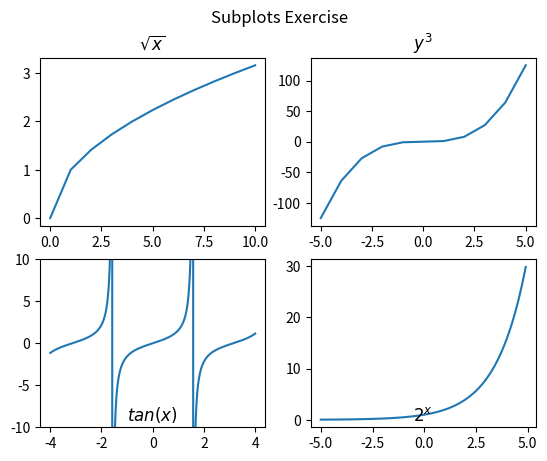

Python code for this plot:
import matplotlib.pyplot as plt 
import math


n_rows = 2
n_cols = 2

x1 = range(0,11)
y1 = [i ** .5 for i in x1]
plot1 = [x1,y1]

x2 = range(-5,6)
y2 = [i ** 3 for i in x2]
plot2 = [x2,y2]

x3 = [i* .01 for i in range(-400,401)]
y3 = [math.tan(i) for i in x3]
plot3 = [x3,y3]

x4 = [i* .1 for i in range(-50,50)]
y4 = [2 ** i for i in x4]
plot4 = [x4,y4]

plt.suptitle('Subplots Exercise')

# plot the first subplot
plt.subplot(n_rows, n_cols, 1)
plt.plot(plot1[0], plot1[1])
plt.title('$\sqrt{x}$')

# the second subplot
plt.subplot(n_rows, n_cols, 2)
plt.plot(plot2[0], plot2[1])
plt.title('$y^3$')

# third subplot
plt.subplot(n_rows, n_cols, 3)
plt.plot(plot3[0], plot3[1])
plt.ylim(-10,10)
plt.title('$tan(x)$', y = -0.01)

plt.subplot(n_rows, n_cols, 4)
plt.plot(plot4[0], plot4[1])
plt.title('$2^x$', y=-0.01)

plt.show()